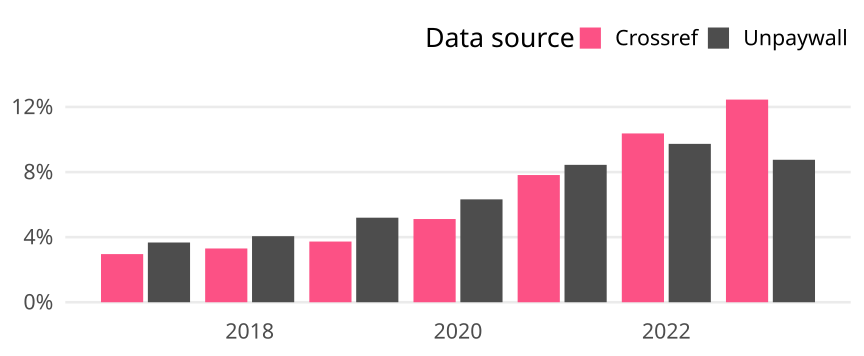

Data behind this chart, as committed beside it:
cr_year, cat, article_total, name, oa_articles, oa_share
2017, Global, 496910, Crossref, 14703, 0.02959
2017, Global, 496910, Unpaywall, 18244, 0.03671
2018, Global, 514596, Crossref, 17003, 0.03304
2018, Global, 514596, Unpaywall, 20892, 0.0406
2019, Global, 536369, Crossref, 20010, 0.03731
2019, Global, 536369, Unpaywall, 27872, 0.05196
2020, Global, 569253, Crossref, 29114, 0.05114
2020, Global, 569253, Unpaywall, 35993, 0.06323
2021, Global, 596684, Crossref, 46649, 0.07818
2021, Global, 596684, Unpaywall, 50381, 0.08443
2022, Global, 594076, Crossref, 61632, 0.1037
2022, Global, 594076, Unpaywall, 57823, 0.09733
2023, Global, 457969, Crossref, 57039, 0.1245
2023, Global, 457969, Unpaywall, 40100, 0.08756
